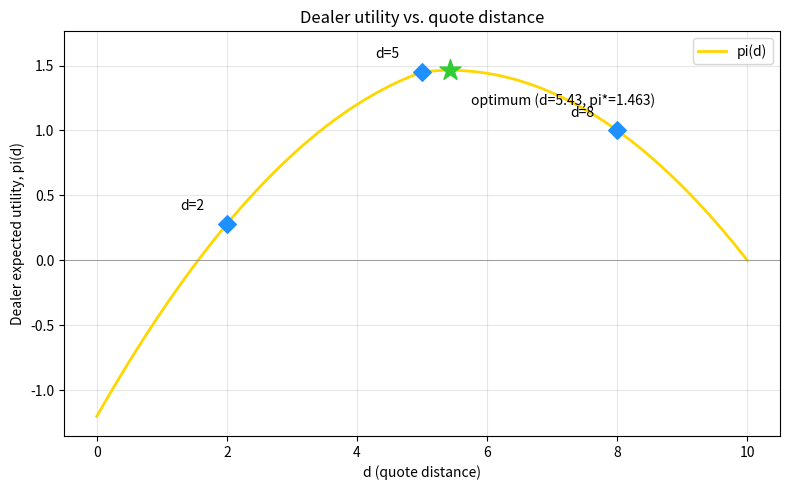

The script that saved this image:
import matplotlib.pyplot as plt
import numpy as np

S0 = 100
alpha = 0.5
beta = 0.05
pi_I = 0.30
pi_L = 0.70

f_P = {90: 0.10, 95: 0.20, 100: 0.40, 105: 0.20, 110: 0.10}


def pi_LB(x):
    return max(alpha - beta * x, 0)


def G(A, B):
    x_ask = A - S0
    x_bid = S0 - B
    return pi_L * (pi_LB(x_ask) * x_ask + pi_LB(x_bid) * x_bid)


def L(A, B):
    loss_ask = sum((P - A) * p for P, p in f_P.items() if P > A)
    loss_bid = sum((B - P) * p for P, p in f_P.items() if P < B)
    return pi_I * (loss_ask + loss_bid)


def evaluate(d):
    A, B = S0 + d, S0 - d
    g, l = G(A, B), L(A, B)
    return {"d": d, "A": A, "B": B, "G": g, "L": l, "pi": g - l}


if __name__ == "__main__":
    for d in [2, 5, 8]:
        r = evaluate(d)
        print(f"d={r['d']} | A={r['A']} B={r['B']} | "
              f"G={r['G']:.4f} L={r['L']:.4f} pi={r['pi']:.4f}")

    ds = np.arange(0, 10.01, 0.01)
    pis = np.array([evaluate(d)["pi"] for d in ds])

    idx_opt = np.argmax(pis)
    d_opt, pi_opt = ds[idx_opt], pis[idx_opt]
    print(f"\nOptimum: d={d_opt:.2f} | pi*={pi_opt:.3f}")

    candidates = [2, 5, 8]

    fig, ax = plt.subplots(figsize=(8, 5))
    ax.plot(ds, pis, color="gold", linewidth=2, label="pi(d)")

    for d in candidates:
        r = evaluate(d)
        ax.scatter(d, r["pi"], color="dodgerblue", marker="D", s=80, zorder=5)
        ax.annotate(f"d={d}", (d, r["pi"]), textcoords="offset points",
                    xytext=(-25, 10), ha="center")

    ax.scatter(d_opt, pi_opt, color="limegreen", marker="*", s=250, zorder=5)
    ax.annotate(f"optimum (d={d_opt:.2f}, pi*={pi_opt:.3f})",
                (d_opt, pi_opt), textcoords="offset points",
                xytext=(15, -25), ha="left")

    ax.axhline(0, color="gray", linewidth=0.5)
    ax.set_ylim(pis.min() - 0.15, pis.max() + 0.3)
    ax.set_xlabel("d (quote distance)")
    ax.set_ylabel("Dealer expected utility, pi(d)")
    ax.set_title("Dealer utility vs. quote distance")
    ax.legend()
    ax.grid(alpha=0.3)
    fig.tight_layout()
    fig.savefig("copeland_galai_plot.png", dpi=150)
